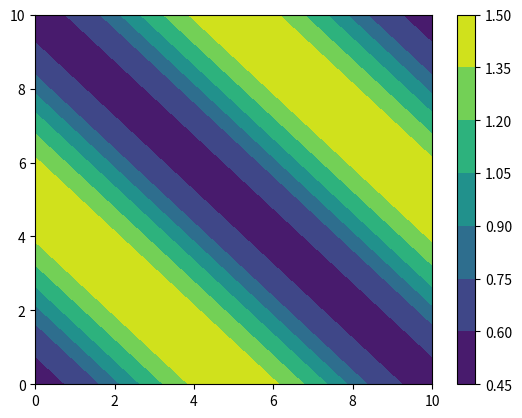

This figure's Python source:
# ---------------------------------------------------------------------- # 
# This function constructs a source term for a manufactured solution to 
# the N-S equations given a specified exact solution.
#
# We are using the constants and exact solution from the following ref:
# -----------------------
# Dumbser, M. (2010). Arbitrary high order PNPM schemes on 
# unstructured meshes for the compressible Navier-Stokes equations.
# -----------------------
# Author: Brett Bornhoft
# Date: 07/28/2021
# ---------------------------------------------------------------------- # 

import numpy as np
import sympy as sp
import matplotlib.pyplot as plt
import matplotlib as mpl
from sympy.codegen.ast import Assignment

def main():

    # -------------------------------------------------------------------- #
    # Construct symbolic variables
    
    # coordinate variables
    x, y, t = sp.symbols('x1 x2 t', real=True)
    # constants for exact sol
    rhob, rho0, u0, v0, pb, p0, k, om, c = \
        sp.symbols('rhob rho0 u0 v0 pb p0 k omega c', real=True)
    # properties in NS (obtained in Quail)
    gam, R, mu, kap = sp.symbols('gamma R mu kappa', real=True)

    # -------------------------------------------------------------------- #
    # define the constants for the various params
    rhob, rho0, u0, v0, pb, p0, k, om = 1.0, 0.5, 0.25, 0.25, 1/gam, \
        0.1, 2.0*sp.pi/10.0, 2.0*sp.pi

    # -------------------------------------------------------------------- #
    # Write the exact sol to the Navier-Stokes equations (for primitives)
    rho = rhob + rho0 * sp.cos(k * (x + y)- om*t)
    u = u0 * sp.sin(k * (x + y) - om*t)
    v = v0 * sp.sin(k * (x + y) - om*t)
    p = pb + p0 * sp.sin(k * (x + y) - om*t)

    # Write functions for closing the system (Dumbser paper)
    rhoE = p/(gam-1) + sp.Rational(1,2) * rho*(u**2 + v**2) 
    T = p / (rho*R)

    c1 = sp.Rational(4, 3)
    c2 = sp.Rational(2, 3)
    tauxx = mu*(c1*sp.diff(u, x) - c2*sp.diff(v, y))
    tauxy = mu*(sp.diff(u, y) + sp.diff(v, x))
    tauyy = mu*(c1*sp.diff(v, y) - c2*sp.diff(u, x))

    # Construct forcing terms (note for dumbser paper viscous fluxes
    # should be added not subtracted)
    S_rho = -sp.diff(rho, t) - sp.diff(rho*u, x) - sp.diff(rho*v, y)
    S_rhou = -sp.diff(rho*u, t) - sp.diff(rho*u*u+p, x) - sp.diff(rho*u*v, y) \
            + sp.diff(tauxx, x) + sp.diff(tauxy, y)
    S_rhov = -sp.diff(rho*v, t) - sp.diff(rho*u*v, x) - sp.diff(rho*v*v+p, y) \
           + sp.diff(tauxy, x) + sp.diff(tauyy, y)
    S_rhoE = -sp.diff(rhoE, t) - sp.diff((rhoE+p)*u, x) - sp.diff((rhoE+p)*v, y) \
           + sp.diff(tauxx*u + tauxy*v, x) + sp.diff(tauxy*u + tauyy*v, y) \
           + sp.diff(kap*T, x, 2) + sp.diff(kap*T, y, 2)

    # write conservative variables
    # U_rho, U_rhou, U_rhov, U_rhoE = sp.symbols('U[0] U[1] U[2] U[3]')
    # code = sp.ccode(Assignment(U_rho, rho)) + '\n\n'
    # code += sp.ccode(Assignment(U_rhou, rho*u)) + '\n\n'
    # code += sp.ccode(Assignment(U_rhov, rho*v)) + '\n\n'
    # code += sp.ccode(Assignment(U_rhoE, rhoE)) + '\n\n'
    # with open('init.cpp', 'w') as f:
    #     f.write(code)  

    # # write forcing terms (not the sign!)
    # S1, S2, S3, S4 = sp.symbols('S[0] S[1] S[2] S[3]')
    # code = sp.ccode(Assignment(S1, -S_rho)) + '\n\n'
    # code += sp.ccode(Assignment(S2, -S_rhou)) + '\n\n'
    # code += sp.ccode(Assignment(S3, -S_rhov)) + '\n\n'
    # code += sp.ccode(Assignment(S4, -S_rhoE)) + '\n\n'
    # with open('source.cpp', 'w') as f:
    #     f.write(code)

    # # write forcing terms (not the sign!)
    S1, S2, S3, S4 = sp.symbols('S_rho S_rhou S_rhov S_rhoE')
    code = sp.pycode(Assignment(S1, S_rho)).replace('math', 'np') + '\n\n'
    code += sp.pycode(Assignment(S2, S_rhou)).replace('math', 'np') + '\n\n'
    code += sp.pycode(Assignment(S3, S_rhov)).replace('math', 'np') + '\n\n'
    code += sp.pycode(Assignment(S4, S_rhoE)).replace('math', 'np') + '\n\n'
    with open('source.py', 'w') as f:
        f.write(code)
    # -------------------------------------------------------------------- #
    # # Print the latex for the sources
    # print_latex('S_rho', -S_rho)
    # print_latex('S_rhou', -S_rhou)
    # print_latex('S_rhov', -S_rhov)
    # print_latex('S_rhoE', -S_rhoE)

    # # Print the pythod code for the sources
    # print_pycode('S_rho', -S_rho)
    # print_pycode('S_rhou', -S_rhou)
    # print_pycode('S_rhov', -S_rhov)
    # print_pycode('S_rhoE', -S_rhoE)

    # -------------------------------------------------------------------- #
#     # Take a look at the exact solution via plotting

#     # # define parameters
    gam_, Pr, cv = 1.4, 0.7, 1.0
    p_eval = p.subs(gam, gam_)

    rhop = sp.lambdify([x, y, t], rho, 'numpy')
#     up = sp.lambdify([x, y, t], u, 'numpy')
#     vp = sp.lambdify([x, y, t], v, 'numpy')
#     pp = sp.lambdify([x, y, t], p_eval, 'numpy')

    x = np.linspace(0, 10, num=8, endpoint=True)
    X, Y = np.meshgrid(x, x)

    fig, ax = plt.subplots()
    # contour = ax.contourf(X, Y, rhop(X, Y, 0.5))
#     # contour = ax[1].contourf(X, Y, rhop(X, Y, 0.25))
#     # contour = ax[2].contourf(X, Y, rhop(X, Y, 0.5))
#     # fig.colorbar(contour)


#     # fig, ax = plt.subplots(1, 3)
#     # contour = ax[0].contourf(X, Y, up(X, Y, 0.0))
#     # contour = ax[1].contourf(X, Y, up(X, Y, 0.25))
#     # contour = ax[2].contourf(X, Y, up(X, Y, 0.5))
#     # fig.colorbar(contour)

#     # fig, ax = plt.subplots(1, 3)
#     # contour = ax[0].contourf(X, Y, vp(X, Y, 0.0))
#     # contour = ax[1].contourf(X, Y, vp(X, Y, 0.25))
#     # contour = ax[2].contourf(X, Y, vp(X, Y, 0.5))
#     # fig.colorbar(contour)

#     # import code; code.interact(local=locals())
#     # fig, ax = plt.subplots()
    contour = plt.contourf(X, Y, rhop(X, Y, 0.5), cmap='viridis')
    c = plt.colorbar()
    plt.clim(0.45, 1.5) 




#     # import code; code.interact(local=locals())
    plt.show()

def print_pycode(name, expression):
    print(f"""

    {name}:

    """)
    print(sp.pycode(expression).replace('math', 'np'))

def print_latex(name, expression):
    print(f"""

    {name}:

    """)
    print(sp.latex(expression))

if __name__ == "__main__":
    main()
